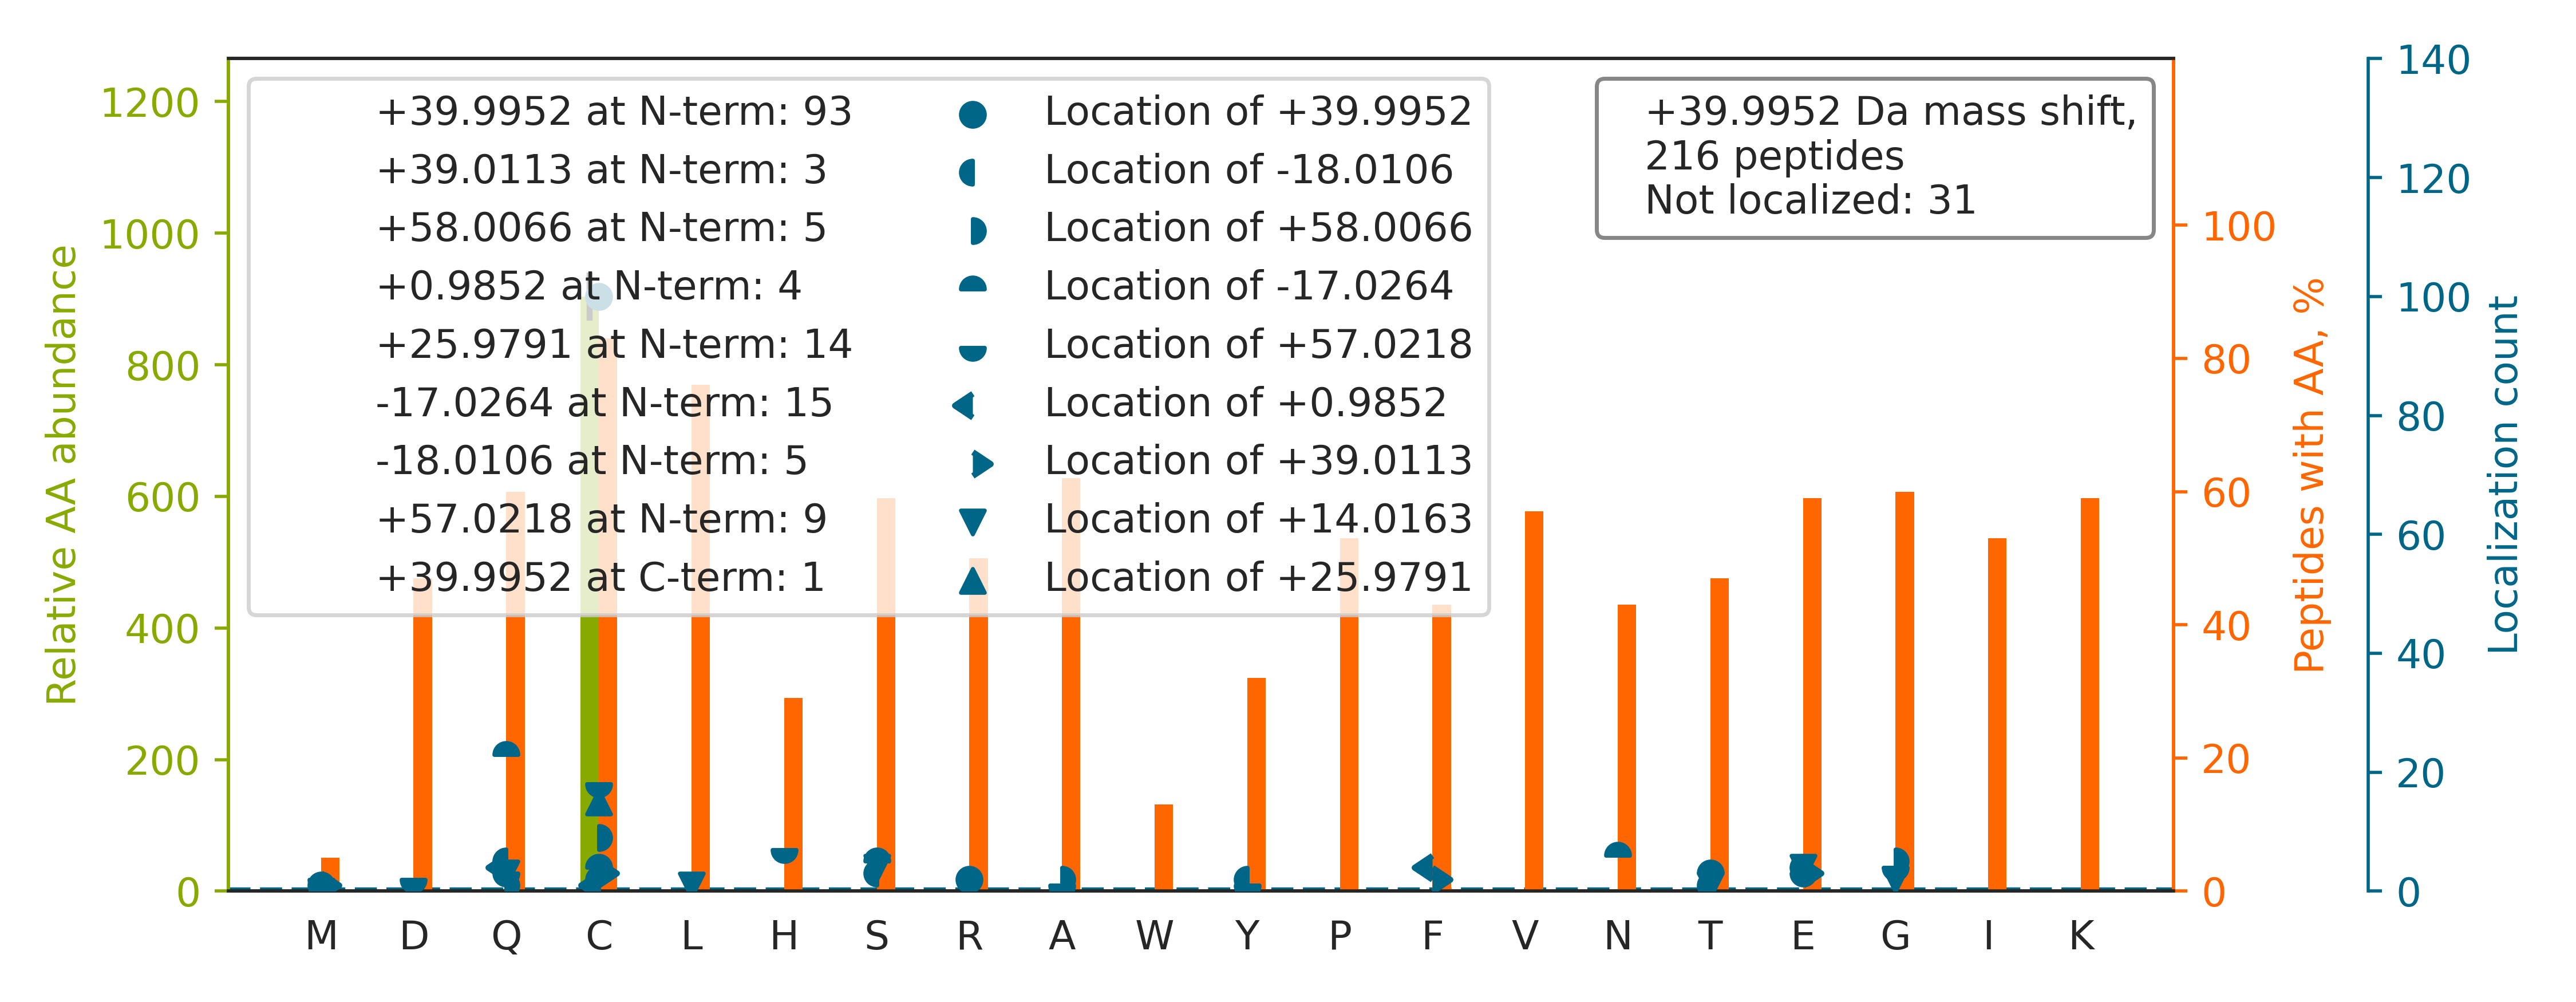

Values plotted in this chart, from the file beside it:
top isoform	localization score	spectrum
C[+39]KDDEF[+1]THLYTLIVRPDNTYEVK	0.3552	01CPTAC_COprospective_W_VU_20150901_01CO…
KNG[+58]QHVAS[-18]SPIPVVISQSEIGDASR	0.008102	01CPTAC_COprospective_W_VU_20150901_01CO…
C[+40]KDGFFGNPLAPNPADK	0.01269	01CPTAC_COprospective_W_VU_20150901_01CO…
C[+40]VLNWFGDWSTEALYQVGK	0.5336	01CPTAC_COprospective_W_VU_20150901_01CO…
C[+40]LAFHDISPQAPTHFLVIPK	1	01CPTAC_COprospective_W_VU_20150901_01CO…
Q[+58]E[-18]PSQGTTTFAVTSILR	0.7521	01CPTAC_COprospective_W_VU_20150901_01CO…
C[+40]YGGNLVSIHDFNFNYR	0.877	01CPTAC_COprospective_W_VU_20150901_01CO…
QLF[+1]HPE[+39]QLITGKEDAANNYAR	0.74	01CPTAC_COprospective_W_VU_20150901_01CO…
C[+40]QVSGSPPHYFYWSR	0.8734	01CPTAC_COprospective_W_VU_20150901_01CO…
Q[-17]SG[+57]AIIHTVALGPSAAQELEELSK	0.2956	01CPTAC_COprospective_W_VU_20150901_01CO…
C[+40]ISQLELAQLIGTGVKPR	0.8638	01CPTAC_COprospective_W_VU_20150901_01CO…
QC[+40]THAGGLPQDWR	0.8905	01CPTAC_COprospective_W_VU_20150901_01CO…
C[+58]PAPE[-18]LLGGPSVFLFPPKPK	0.9976	01CPTAC_COprospective_W_VU_20150901_01CO…
C[+40]HSAVDPAEYYK	0.9132	01CPTAC_COprospective_W_VU_20150901_01CO…
C[+26]AE[+14]GYALYAQALTDQQQFGK	0.00304	01CPTAC_COprospective_W_VU_20150901_01CO…
C[+40]APGVVGPAEADIDFDIIR	0.9419	01CPTAC_COprospective_W_VU_20150901_01CO…
CFLAGNNFSPTVNLELPLR		01CPTAC_COprospective_W_VU_20150901_01CO…
QAAC[+40]TIVEALATIPSR	0.992	01CPTAC_COprospective_W_VU_20150901_01CO…
C[+40]PSIAAAIAAVNALHGR	0.8901	01CPTAC_COprospective_W_VU_20150901_01CO…
C[+26]AE[+14]LEEELKTVTNNLK	0.01359	01CPTAC_COprospective_W_VU_20150901_01CO…
C[+40]IPALDSLTPANEDQK	0.9999	01CPTAC_COprospective_W_VU_20150901_01CO…
C[+40]AVDAATAYENILNAIK	0.106	01CPTAC_COprospective_W_VU_20150901_01CO…
Q[-17]VQSLTC[+57]EVDALKGTNESLER	0.9997	01CPTAC_COprospective_W_VU_20150901_01CO…
Q[-17]LC[+57]DHVLLNPAIWIHTPAK	0.01773	01CPTAC_COprospective_W_VU_20150901_01CO…
Q[+57]LLQ[-17]ANPILEAFGNAK	0.9988	01CPTAC_COprospective_W_VU_20150901_01CO…
C[+40]KQLEEEQQALQK	0.06224	01CPTAC_COprospective_W_VU_20150901_01CO…
C[+26]EFE[+14]EVQGFLDQVAHK	0.8519	01CPTAC_COprospective_W_VU_20150901_01CO…
C[+40]PFGGAFALAAGLR	0.8372	01CPTAC_COprospective_W_VU_20150901_01CO…
C[+40]HAIIDEQPLIFK	0.9903	01CPTAC_COprospective_W_VU_20150901_01CO…
C[+40]QDVSAGSLQELALLTGIISK	0.8146	01CPTAC_COprospective_W_VU_20150901_01CO…
C[+40]QHAAEIITDLLR	0.9899	01CPTAC_COprospective_W_VU_20150901_01CO…
C[+58]FS[-18]FGIGEGTSTSLIK	0.001831	01CPTAC_COprospective_W_VU_20150901_01CO…
C[+40]WTDNGPVIPVVYDFGDAQK	0.8471	01CPTAC_COprospective_W_VU_20150901_01CO…
C[+40]YTAVVPLVYGGETK	0.8014	01CPTAC_COprospective_W_VU_20150901_01CO…
C[+40]ISQLELAQLIGTGVK	0.8561	01CPTAC_COprospective_W_VU_20150901_01CO…
C[+40]QFTLKPISDSVGVFLR	0.04705	01CPTAC_COprospective_W_VU_20150901_01CO…
CRPDQLTGLSLLPLSEK		01CPTAC_COprospective_W_VU_20150901_01CO…
QGFSYQ[-17]C[+57]PQGQVIVAVR	0.8134	01CPTAC_COprospective_W_VU_20150901_01CO…
CSAAALDVLANVFR		01CPTAC_COprospective_W_VU_20150901_01CO…
Q[+1]NC[+39]ELFEQLGEYK	0.2444	01CPTAC_COprospective_W_VU_20150901_01CO…
CSATGSPAPTIHWSK		01CPTAC_COprospective_W_VU_20150901_01CO…
C[+40]VVPGQAHAQVTWHK	0.7556	01CPTAC_COprospective_W_VU_20150901_01CO…
C[+39]AF[+1]SSQEPYFSYSGAFK	0.245	01CPTAC_COprospective_W_VU_20150901_01CO…
C[+40]HSAVDPAEYYKR	0.0587	01CPTAC_COprospective_W_VU_20150901_01CO…
CRVDLPLAVLSK		01CPTAC_COprospective_W_VU_20150901_01CO…
C[+40]ANLFEALVGTLK	0.848	01CPTAC_COprospective_W_VU_20150901_01CO…
CDR[+40]VDQLTAQLADLAAR	0.2493	01CPTAC_COprospective_W_VU_20150901_01CO…
QSS[-17]GENC[+57]DVVVNTLGK	0.891	01CPTAC_COprospective_W_VU_20150901_01CO…
CFNTLTNSFQPSLLGR		01CPTAC_COprospective_W_VU_20150901_01CO…
QGQ[+1]YSPM[+39]AIEEQVAVIYAGVR	0.5193	01CPTAC_COprospective_W_VU_20150901_01CO…
CEFQDAYVLLSEKK		01CPTAC_COprospective_W_VU_20150901_01CO…
C[+26]SQ[+14]DPESLLLQHNLR	0.00681	01CPTAC_COprospective_W_VU_20150901_01CO…
CEFQDAYVLLSEK		01CPTAC_COprospective_W_VU_20150901_01CO…
C[+40]NVSFLLSEDGSGK	0.9771	01CPTAC_COprospective_W_VU_20150901_01CO…
T[-17]VE[+57]AEAAHGTVTR	0.8564	01CPTAC_COprospective_W_VU_20150901_01CO…
C[+40]LAENAGDVAFVK	0.9789	01CPTAC_COprospective_W_VU_20150901_01CO…
C[+57]NEQ[-17]PNRVEIYEK	0.8721	01CPTAC_COprospective_W_VU_20150901_01CO…
QC[+40]SSGLQAVASIAGGIR	0.09739	01CPTAC_COprospective_W_VU_20150901_01CO…
C[+26]ES[+14]ISGTLPISYQLLK	0.8083	01CPTAC_COprospective_W_VU_20150901_01CO…
CTTDHISAAGPWLK		01CPTAC_COprospective_W_VU_20150901_01CO…
... 156 more rows
